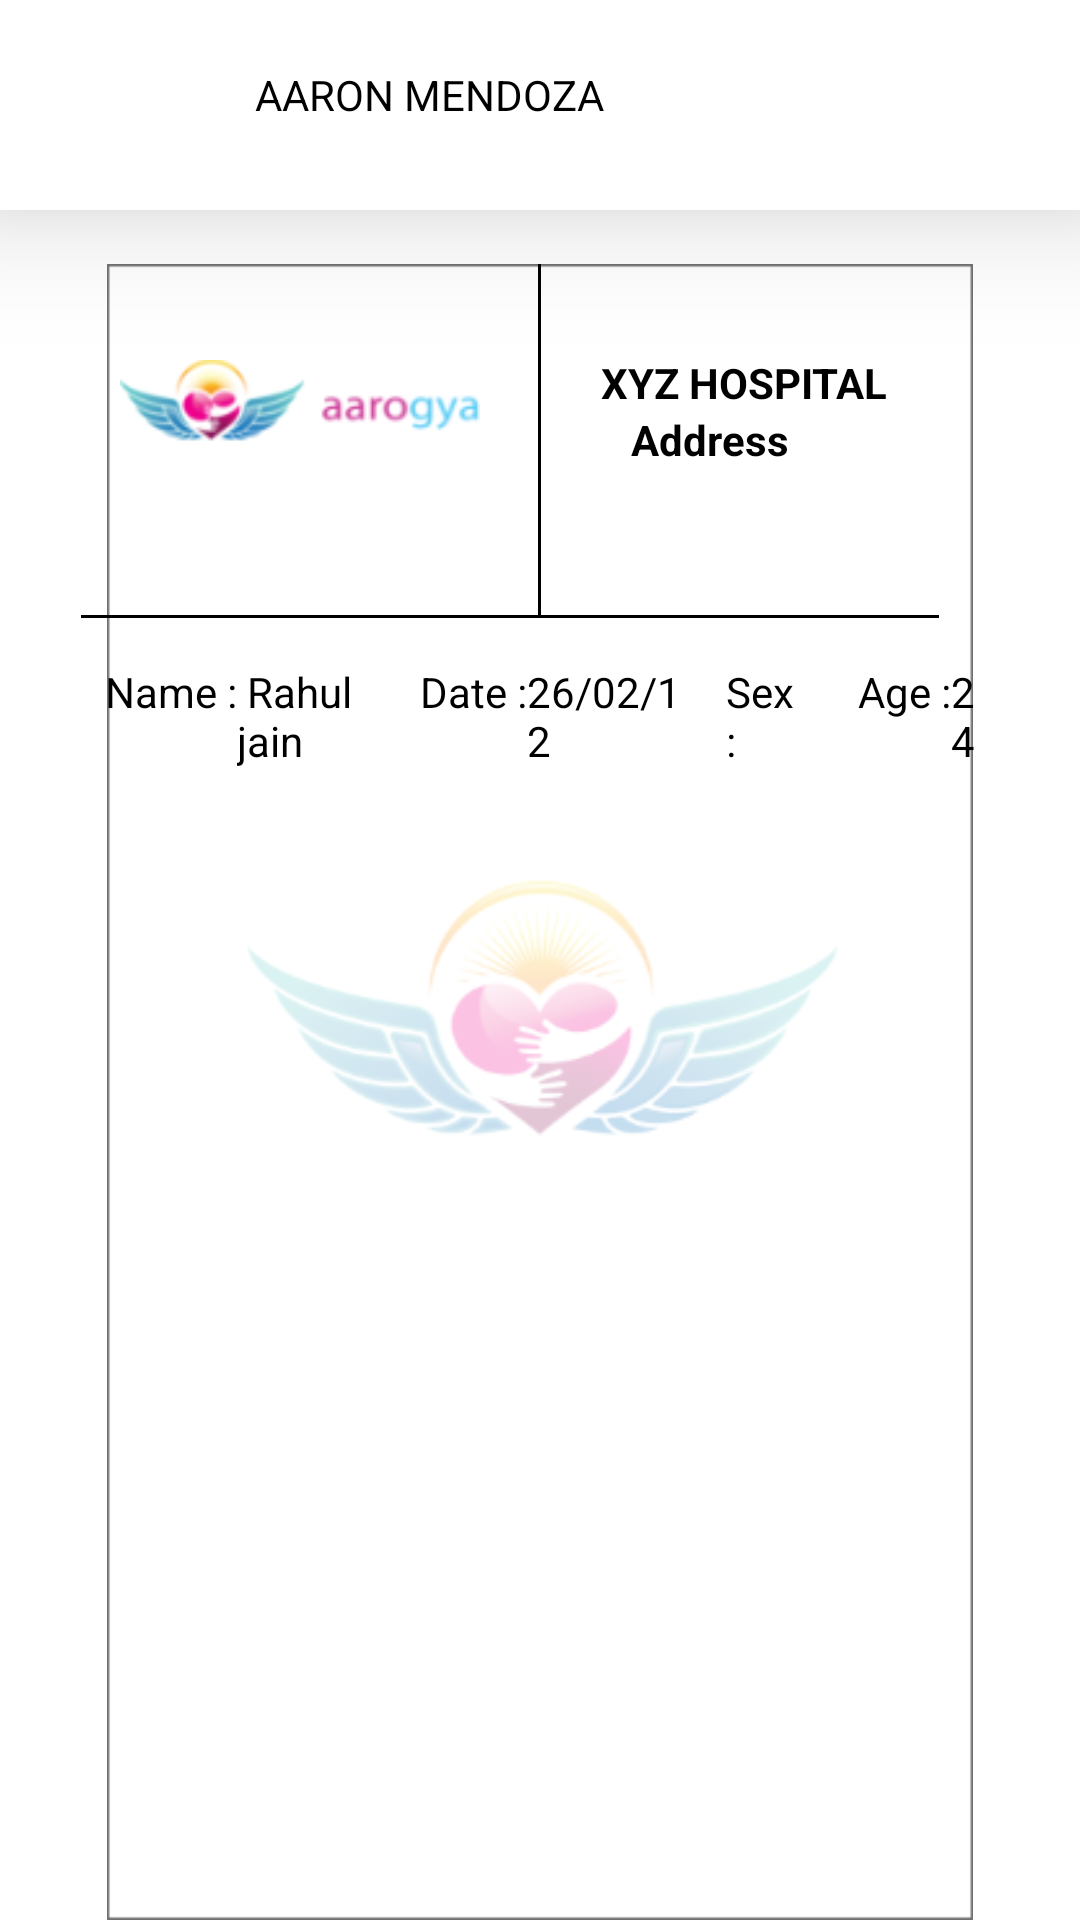

Produce the Android XML layout that renders to this screen, including the resource entries it uses.
<!-- AndroidManifest.xml: application theme Theme.ArogyaLabSide -->
<!-- res/layout/activity_report_screen.xml -->
<?xml version="1.0" encoding="utf-8"?>
<RelativeLayout xmlns:android="http://schemas.android.com/apk/res/android"
    xmlns:tools="http://schemas.android.com/tools"
    android:layout_width="match_parent"
    android:layout_height="match_parent"
    tools:context=".ReportScreenActivity">

    <RelativeLayout

        android:id="@+id/rlHeader"
        android:layout_width="match_parent"
        android:layout_height="70dp"
        android:background="@color/white"
        android:elevation="25dp">

        <ImageView
            android:id="@+id/imgarrow"
            android:layout_width="50dp"
            android:layout_height="50dp"
            android:layout_centerVertical="true"
            android:padding="10dp"
            android:src="@drawable/arrow" />

        <TextView
            android:layout_width="wrap_content"
            android:layout_height="wrap_content"
            android:layout_marginStart="35dp"
            android:layout_marginLeft="35dp"
            android:layout_marginTop="22dp"
            android:layout_toRightOf="@id/imgarrow"
            android:text="AARON MENDOZA"
            android:textColor="@color/black" />

    </RelativeLayout>

    <RelativeLayout
        android:id="@+id/rel_back"
        android:layout_width="wrap_content"
        android:layout_height="match_parent"
        android:layout_below="@id/rlHeader"
      android:layout_centerHorizontal="true"
        android:layout_marginStart="20dp"
        android:layout_marginEnd="20dp"
        android:layout_marginTop="18dp"
        android:layout_marginRight="10dp">

        <ImageView
            android:id="@+id/img_back"
            android:layout_width="wrap_content"
            android:layout_height="wrap_content"
            android:src="@drawable/bg" />
        <ImageView
            android:id="@+id/iv_arogyaname"
            android:layout_width="120dp"
            android:layout_height="55dp"
            android:layout_marginStart="20dp"
            android:layout_marginTop="20dp"
            android:src="@drawable/labscrenlogo"
            android:layout_marginLeft="20dp" />
        <View
            android:id="@+id/view_Vertical"
            android:layout_width="1dp"
            android:layout_height="117dp"
           android:layout_centerHorizontal="true"
            android:background="@color/black" />
         <TextView
             android:id="@+id/tv_hospitalName"
           android:layout_width="wrap_content"
           android:layout_height="wrap_content"
           android:text="XYZ HOSPITAL"
             android:layout_marginTop="30dp"
             android:layout_marginStart="20dp"
             android:textStyle="bold"
         android:layout_toRightOf="@+id/view_Vertical"
           android:textColor="@color/black"
             android:layout_marginLeft="20dp" />
        <TextView
            android:id="@+id/tv_Addrss"
            android:layout_width="wrap_content"
            android:layout_height="wrap_content"
            android:text="Address"
            android:layout_marginStart="30dp"
            android:textStyle="bold"
            android:layout_below="@+id/tv_hospitalName"
            android:layout_toRightOf="@+id/view_Vertical"
            android:textColor="@color/black"
            android:layout_marginLeft="20dp" />
        <View
            android:id="@+id/view_Horizontal"
            android:layout_width="match_parent"
            android:layout_height="1dp"
           android:layout_marginStart="7dp"
            android:layout_marginEnd="27dp"
            android:layout_below="@id/view_Vertical"
            android:background="@color/black"
            android:layout_marginLeft="7dp"
            android:layout_marginRight="35dp" />

        <LinearLayout
            android:layout_width="wrap_content"
            android:layout_height="wrap_content"
            android:orientation="horizontal"
            android:layout_below="@+id/view_Horizontal"
            android:layout_marginTop="15dp"
            android:layout_marginStart="15dp"
            android:layout_marginEnd="15dp"
            android:weightSum="4">

            <LinearLayout

                android:layout_width="wrap_content"
                android:layout_height="wrap_content"
                android:orientation="horizontal"
                android:layout_weight="1">

                <TextView
                    android:layout_width="wrap_content"
                    android:layout_height="wrap_content"
                    android:text="Name :"
                    android:textColor="@color/black"/>

                <TextView
                    android:layout_width="wrap_content"
                    android:layout_height="wrap_content"
                    android:text=" Rahul jain"
                    android:textColor="@color/black"/>

            </LinearLayout>

            <LinearLayout

                android:layout_width="wrap_content"
                android:layout_height="wrap_content"
                android:orientation="horizontal"
                android:layout_marginStart="5dp"
                android:layout_marginLeft="5dp"
                android:layout_weight="1">

                <TextView
                    android:layout_width="wrap_content"
                    android:layout_height="wrap_content"
                    android:text="Date :"
                    android:textColor="@color/black"/>

                <TextView
                    android:layout_width="wrap_content"
                    android:layout_height="wrap_content"
                    android:text="26/02/12"
                    android:textColor="@color/black"/>

            </LinearLayout>

            <LinearLayout

                android:layout_width="wrap_content"
                android:layout_height="wrap_content"
                android:orientation="horizontal"
                android:layout_marginStart="15dp"
                android:layout_weight="1"
                android:layout_marginLeft="15dp">

                <TextView
                    android:layout_width="wrap_content"
                    android:layout_height="wrap_content"
                    android:text="Sex :"
                    android:textColor="@color/black"/>

                <TextView
                    android:layout_width="wrap_content"
                    android:layout_height="wrap_content"
                    android:text="F"
                    android:textColor="@color/black"/>

            </LinearLayout>

            <LinearLayout

                android:layout_width="wrap_content"
                android:layout_height="wrap_content"
                android:orientation="horizontal"
                android:layout_marginStart="15dp"
                android:layout_weight="1"
                android:layout_marginLeft="15dp">

                <TextView
                    android:layout_width="wrap_content"
                    android:layout_height="wrap_content"
                    android:text="Age :"
                    android:textColor="@color/black"/>

                <TextView
                    android:layout_width="wrap_content"
                    android:layout_height="wrap_content"
                    android:text="24"
                    android:textColor="@color/black"/>

            </LinearLayout>


        </LinearLayout>


    </RelativeLayout>



</RelativeLayout>
<!-- resources referenced by this layout -->
<resources>
  <color name="black">#FF000000</color>
  <color name="white">#FFFFFFFF</color>
  <!-- drawable bg: png bitmap (drawable, 26785 bytes) -->
  <!-- drawable labscrenlogo: png bitmap (drawable, 7055 bytes) -->
  <style name="Theme.ArogyaLabSide" parent="Theme.MaterialComponents.DayNight.NoActionBar">
          
          <item name="colorPrimary">@color/purple_500</item>
          <item name="colorPrimaryVariant">@color/purple_700</item>
          <item name="colorOnPrimary">@color/white</item>
          
          <item name="colorSecondary">@color/teal_200</item>
          <item name="colorSecondaryVariant">@color/teal_700</item>
          <item name="colorOnSecondary">@color/black</item>
          
          <item name="android:statusBarColor" tools:targetApi="l">?attr/colorPrimaryVariant</item>
          
  
      </style>
  <color name="purple_500">#FF03DAC5</color>
  <color name="purple_700">#FF03DAC5</color>
  <color name="teal_200">#FF03DAC5</color>
  <color name="teal_700">#FF018786</color>
</resources>
